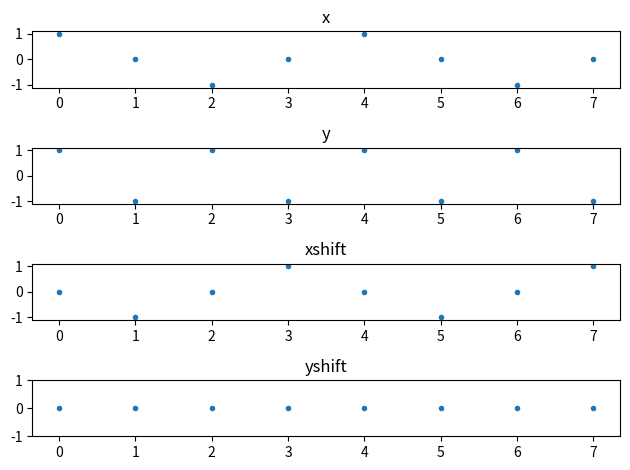

Generate this figure with matplotlib:
import numpy as np
import matplotlib.pyplot as plt

# basic params
numPoints = 16
numPoints2 = int (numPoints/2)
numCycles = 4
n = np.arange (numPoints)

# OG signals
x = np.cos (2 * np.pi * n * numCycles/numPoints)
y = x[::2]

# shifted signals
xshift = np.cos (2 * np.pi * (n+1) * numCycles/numPoints)
yshift = xshift[::2]

# display the thing
fig, axarr = plt.subplots(4, sharex=False)
axarr[0].plot(n[:numPoints2], x[:numPoints2], '.')
axarr[0].set_title('x')

axarr[1].plot(n[:numPoints2], y, '.')
axarr[1].set_title('y')

axarr[2].plot(n[:numPoints2], xshift[:numPoints2], '.')
axarr[2].set_title('xshift')

axarr[3].plot(n[:numPoints2], yshift, '.')
axarr[3].set_title('yshift')
axarr[3].set_ylim([-1, 1])

plt.tight_layout()
plt.show()
